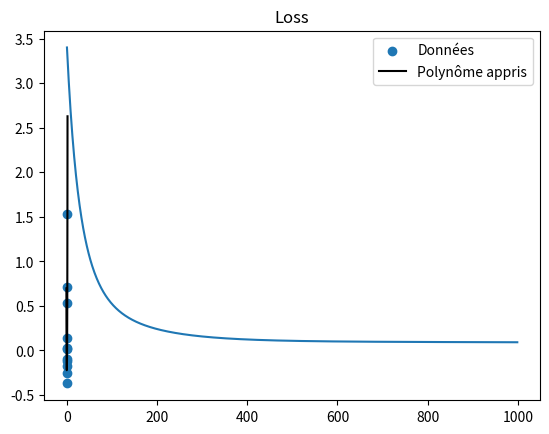

The matplotlib source for this figure:
import numpy as np
import matplotlib.pyplot as plt

def predict(a, x):
    y_hat = np.zeros_like(x)
    for i in range(len(a)):
        y_hat += a[i] * x**i
    return y_hat

def loss(y, y_hat):
    return np.sum((y - y_hat)**2)

def derivative_loss(a, x, y):
    y_hat = predict(a, x)
    grad = np.zeros_like(a)

    for i in range(len(a)):
        grad[i] = -2 * np.sum((y - y_hat) * x**i)

    return grad

def main():
    polynome = 5
    a = np.zeros(polynome)

    N = 1000
    mu = 0.001
    loss_matrix = np.zeros(N)

    data = np.array([
        [-0.95,0.02],
        [-0.82,0.03],
        [-0.62,-0.17],
        [-0.43, -0.12],
        [-0.17, -0.37],
        [-0.07, -0.25],
        [0.25,-0.10],
        [0.38,0.14],
        [0.61,0.53],
        [0.79,0.71],
        [1.04,1.53]
    ])

    x = data[:,0]
    y = data[:,1]


    for i in range(N):
        y_hat = predict(a, x)
        loss_matrix[i] = loss(y, y_hat)

        grad = derivative_loss(a, x, y)
        a = a - mu * grad

    print("Coefficients :", a)

    x_plot = np.linspace(-1.25, 1.25, 100)
    y_plot = predict(a, x_plot)

    plt.scatter(x, y, label="Données")
    plt.plot(x_plot, y_plot, color="black", label="Polynôme appris")
    plt.legend()
    plt.show()

    plt.plot(loss_matrix)
    plt.title("Loss")
    plt.show()

if __name__ == "__main__":
    main()
